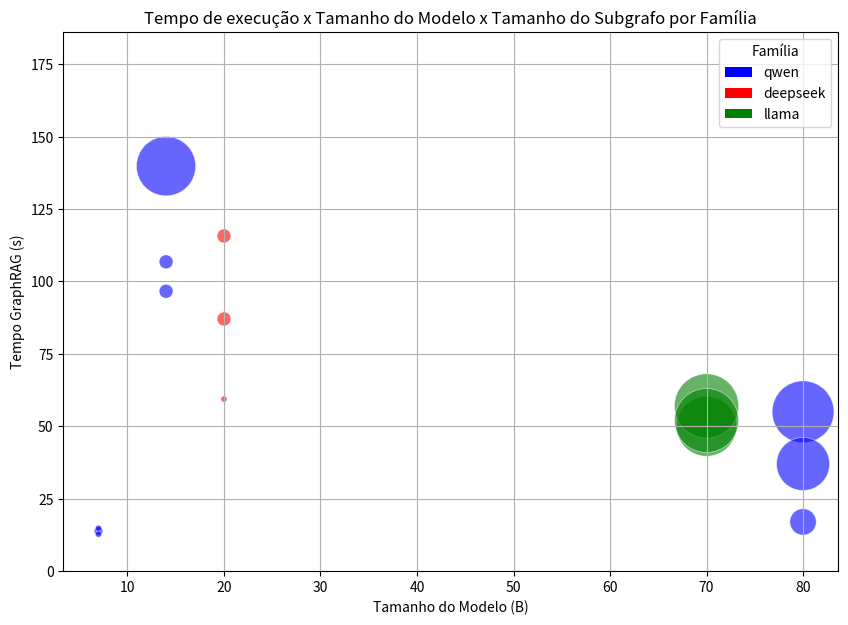

This figure's Python source:
import matplotlib.pyplot as plt
import pandas as pd
import numpy as np
import re
from matplotlib.patches import Patch

# ---------------- Dados ----------------
time_data = {
    "Modelo": ["qwen-2.5-7b","qwen-2.5-7b","qwen-2.5-7b",
               "qwen-3-14b","qwen-3-14b","qwen-3-14b",
               "deepseek","deepseek","deepseek",
               "qwen3-80b","qwen3-80b","qwen3-80b",
               "llama-3.3-70b","llama-3.3-70b","llama-3.3-70b"],
    "Log": ["Log 1","Log 2","Log 3",
            "Log 1","Log 2","Log 3",
            "Log 1","Log 2","Log 3",
            "Log 1","Log 2","Log 3",
            "Log 1","Log 2","Log 3"],
    "Baseline": [9.71, 10.73, 10.23, 116.03, 61.81, 61.33, 79.69, 43.52, 43.57, 50, 15, 36, 46, 52, 49],
    "GraphRAG": [13.82, 14.81, 12.76, 139.76, 106.76, 96.61, 59.39, 87.05, 115.68, 55, 17, 37, 50, 57, 52]
}

subgraph_data = {
    "Modelo": ["qwen-2.5-7b","qwen-2.5-7b","qwen-2.5-7b",
               "qwen-3-14b","qwen-3-14b","qwen-3-14b",
               "deepseek","deepseek","deepseek",
               "qwen3-80b","qwen3-80b","qwen3-80b",
               "llama-3.3-70b","llama-3.3-70b","llama-3.3-70b"],
    "Log": ["Log 1","Log 2","Log 3",
            "Log 1","Log 2","Log 3",
            "Log 1","Log 2","Log 3",
            "Log 1","Log 2","Log 3",
            "Log 1","Log 2","Log 3"],
    "Nos": [2,1,1,48,5,5,1,5,5,49,11,36,46,52,49],
    "Relacionamentos": [0,0,0,43,0,0,0,0,0,50,7,37,47,55,57]
}

df_time = pd.DataFrame(time_data)
df_subgraph = pd.DataFrame(subgraph_data)
df = pd.merge(df_time, df_subgraph, on=["Modelo","Log"])

# ---------------- Extrair tamanho do modelo ----------------
def extrair_tamanho(modelo):
    match = re.search(r'(\d+(\.\d+)?)b', modelo)
    return float(match.group(1)) if match else 20.0

df["Tamanho"] = df["Modelo"].apply(extrair_tamanho)
df["Familia"] = df["Modelo"].apply(lambda x: "qwen" if "qwen" in x else ("llama" if "llama" in x else "deepseek"))
df["Subgrafo"] = df["Nos"] + df["Relacionamentos"]

# ---------------- Gráfico unificado ----------------
plt.figure(figsize=(10,7))
colors = {"qwen":"blue","llama":"green","deepseek":"red"}

for familia in df["Familia"].unique():
    df_fam = df[df["Familia"]==familia]
    plt.scatter(df_fam["Tamanho"], df_fam["GraphRAG"], 
                s=df_fam["Subgrafo"]*20,  # escala marcador pelo subgrafo
                c=colors[familia],
                alpha=0.6,
                edgecolors='w',  # contorno para visibilidade
                linewidth=0.5,
                label=familia)

# Ajustar limites do eixo y para não cortar círculos
y_max = df["GraphRAG"].max()
s_max = df["Subgrafo"].max() * 20
plt.ylim(0, y_max + np.sqrt(s_max))  # adiciona espaço extra proporcional ao maior marcador

# Legenda apenas com cores
legend_elements = [Patch(facecolor=colors[f], label=f) for f in df["Familia"].unique()]
plt.legend(handles=legend_elements, title="Família")

plt.xlabel("Tamanho do Modelo (B)")
plt.ylabel("Tempo GraphRAG (s)")
plt.title("Tempo de execução x Tamanho do Modelo x Tamanho do Subgrafo por Família")
plt.grid(True)
plt.show()
